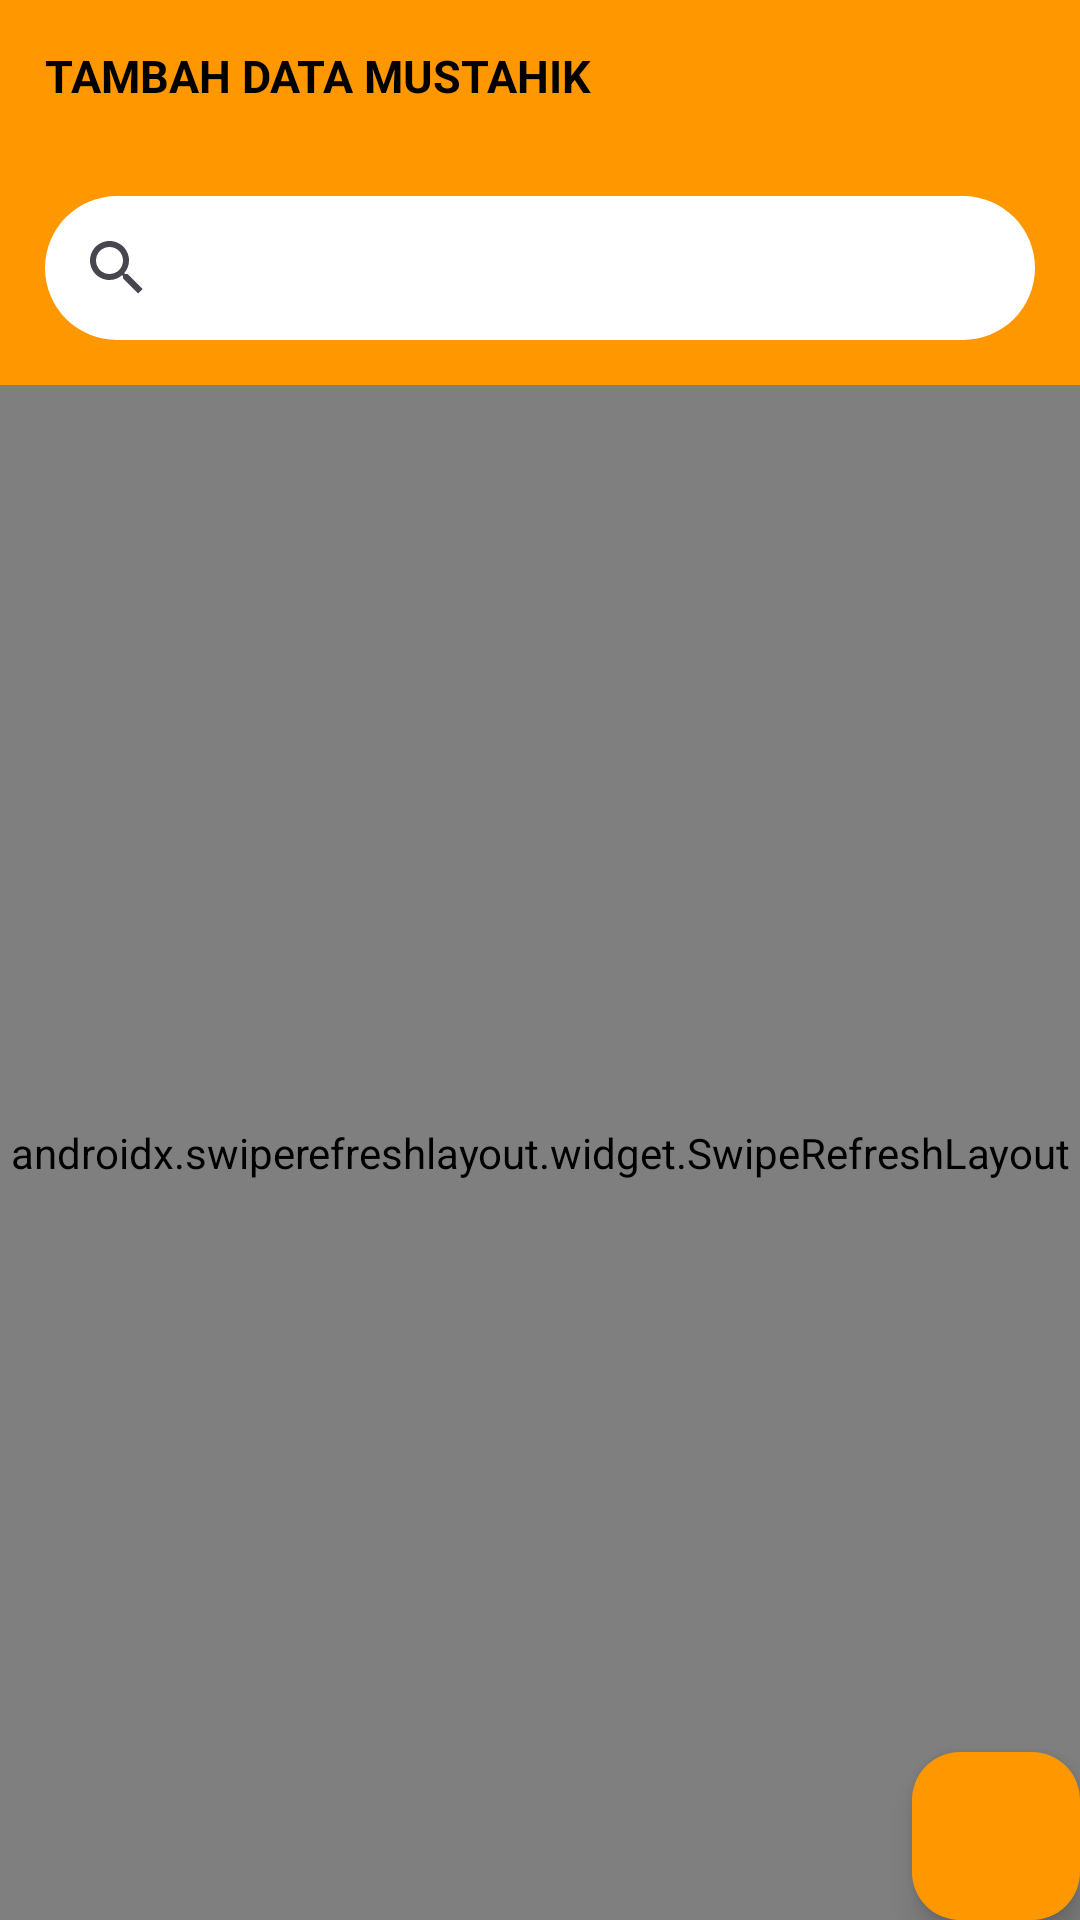

The Android layout XML behind this screen, and the referenced resources:
<!-- AndroidManifest.xml: application theme Theme.LazisMuApp -->
<!-- res/layout/activity_mustahik.xml -->
<?xml version="1.0" encoding="utf-8"?>
<androidx.coordinatorlayout.widget.CoordinatorLayout xmlns:android="http://schemas.android.com/apk/res/android"
    xmlns:app="http://schemas.android.com/apk/res-auto"
    xmlns:tools="http://schemas.android.com/tools"
    android:layout_width="match_parent"
    android:layout_height="match_parent"
    tools:context=".Mustahik.Mustahik"
    android:background="@color/primary"
    >

    <LinearLayout
        android:layout_width="match_parent"
        android:layout_height="match_parent"
        android:orientation="vertical"
        >

        <TextView
            android:id="@+id/tambahmustahik"
            android:layout_width="wrap_content"
            android:layout_height="wrap_content"
            android:textSize="15sp"
            android:textStyle="bold"
            android:padding="15dp"
            android:text="TAMBAH DATA MUSTAHIK"
            android:textColor="@color/black" />

        <android.widget.SearchView
            android:id="@+id/searchviewmustahik"
            android:layout_width="match_parent"
            android:layout_height="wrap_content"
            android:layout_margin="15dp"
            android:background="@drawable/search_view_background" />
        <androidx.swiperefreshlayout.widget.SwipeRefreshLayout
            android:id="@+id/swipe_refresh_layout"
            android:layout_width="match_parent"
            android:layout_height="match_parent">
            <androidx.recyclerview.widget.RecyclerView
                android:id="@+id/mustahiklist"
                android:layout_width="match_parent"
                android:layout_height="match_parent"
                tools:listitem="@layout/list_mustahik"
                android:background="@color/white"/>

        </androidx.swiperefreshlayout.widget.SwipeRefreshLayout>


    </LinearLayout>
    <com.google.android.material.floatingactionbutton.FloatingActionButton
        android:id="@+id/adddatamustahik"
        android:layout_width="match_parent"
        android:layout_height="wrap_content"
        android:layout_gravity="end|bottom"
        android:layout_marginEnd="@dimen/fab_margin"
        android:layout_marginBottom="@dimen/fab_margin"
        android:clickable="true"
        android:contentDescription="Tambah Data Baru"
        app:srcCompat="@drawable/baseline_add_24"
        tools:ignore="MissingConstraints"
        android:backgroundTint="@color/primary"/>
</androidx.coordinatorlayout.widget.CoordinatorLayout>
<!-- res/layout/list_mustahik.xml (included above) -->
<?xml version="1.0" encoding="utf-8"?>
<LinearLayout xmlns:android="http://schemas.android.com/apk/res/android"
    xmlns:app="http://schemas.android.com/apk/res-auto"
    android:layout_width="wrap_content"
    android:layout_height="wrap_content"
    android:orientation="vertical"
    >

    <androidx.cardview.widget.CardView
        android:layout_width="match_parent"
        android:layout_height="wrap_content"
        android:layout_margin="10dp"
        app:cardCornerRadius="15dp"
        app:cardElevation="5dp"
        android:backgroundTint="@color/white"
        android:outlineAmbientShadowColor="@color/black"
        >

        <RelativeLayout
            android:layout_width="match_parent"
            android:layout_height="match_parent"
            android:paddingTop="5dp"
            android:paddingLeft="20dp">

            <LinearLayout
                android:layout_width="wrap_content"
                android:layout_height="wrap_content"
                android:orientation="vertical">

                <TextView
                    android:id="@+id/menu_nama_mustahik"
                    android:layout_width="wrap_content"
                    android:layout_height="wrap_content"
                    android:fontFamily="@font/roboto"
                    android:text="TextView"
                    android:textColor="@color/black"
                    android:textSize="20sp"
                    android:textStyle="bold" />

                <TextView
                    android:id="@+id/menu_alamat_mustahik"
                    android:layout_width="wrap_content"
                    android:layout_height="wrap_content"
                    android:fontFamily="@font/roboto"
                    android:text="TextView"
                    android:textColor="@color/black" />



            </LinearLayout>


            <ImageButton
                android:id="@+id/edit_mustahik"
                android:layout_width="48dp"
                android:layout_height="48dp"
                android:layout_marginStart="0dp"
                android:layout_marginTop="9dp"
                android:layout_marginEnd="15dp"
                android:layout_marginBottom="5dp"
                android:layout_toStartOf="@+id/button_delete_mustahik"
                android:background="@drawable/circle_background"
                android:src="@drawable/baseline_edit_24"
                 />

            <ImageButton
                android:id="@+id/button_delete_mustahik"
                android:layout_width="48dp"
                android:layout_height="48dp"
                android:layout_alignParentTop="true"
                android:layout_alignParentEnd="true"
                android:layout_marginStart="10dp"
                android:layout_marginTop="9dp"
                android:layout_marginEnd="15dp"
                android:layout_marginBottom="5dp"
                android:backgroundTint="@color/red"
                android:background="@drawable/circle_background"
                android:src="@drawable/baseline_delete_outline_24"
                 />

            <Button
                android:id="@+id/menu_ceklokasi_mustahik"
                android:layout_width="wrap_content"
                android:layout_height="wrap_content"
                android:layout_alignParentEnd="true"
                android:layout_below="@+id/button_delete_mustahik"
                android:layout_marginStart="5dp"
                android:layout_marginTop="5dp"
                android:layout_marginEnd="142dp"
                android:layout_marginBottom="5dp"
                android:text="Cek Lokasi"
                android:backgroundTint="@color/green"/>

        </RelativeLayout>

    </androidx.cardview.widget.CardView>


</LinearLayout>
<!-- resources referenced by this layout -->
<resources>
  <color name="black">#FF000000</color>
  <color name="green">#8BC34A</color>
  <color name="primary">#FF9800</color>
  <color name="red">#F44336</color>
  <color name="white">#FFFFFFFF</color>
  <!-- drawable circle_background (drawable) -->
  <?xml version="1.0" encoding="utf-8"?>
  <shape xmlns:android="http://schemas.android.com/apk/res/android">
      <solid android:color="#FF6200EE"/> 
      <corners android:radius="500dp"/>
  </shape>
  <!-- drawable search_view_background (drawable) -->
  <?xml version="1.0" encoding="utf-8"?>
  <shape xmlns:android="http://schemas.android.com/apk/res/android"
      android:shape="rectangle">
  
      
      <corners android:radius="30dp" />
  
      
  
  
  
  
      
      <solid android:color="@color/white" />
  
  </shape>
  <style name="Theme.LazisMuApp" parent="Base.Theme.LazisMuApp" />
  <style name="Base.Theme.LazisMuApp" parent="Theme.Material3.DayNight.NoActionBar">
          
          
      </style>
</resources>
